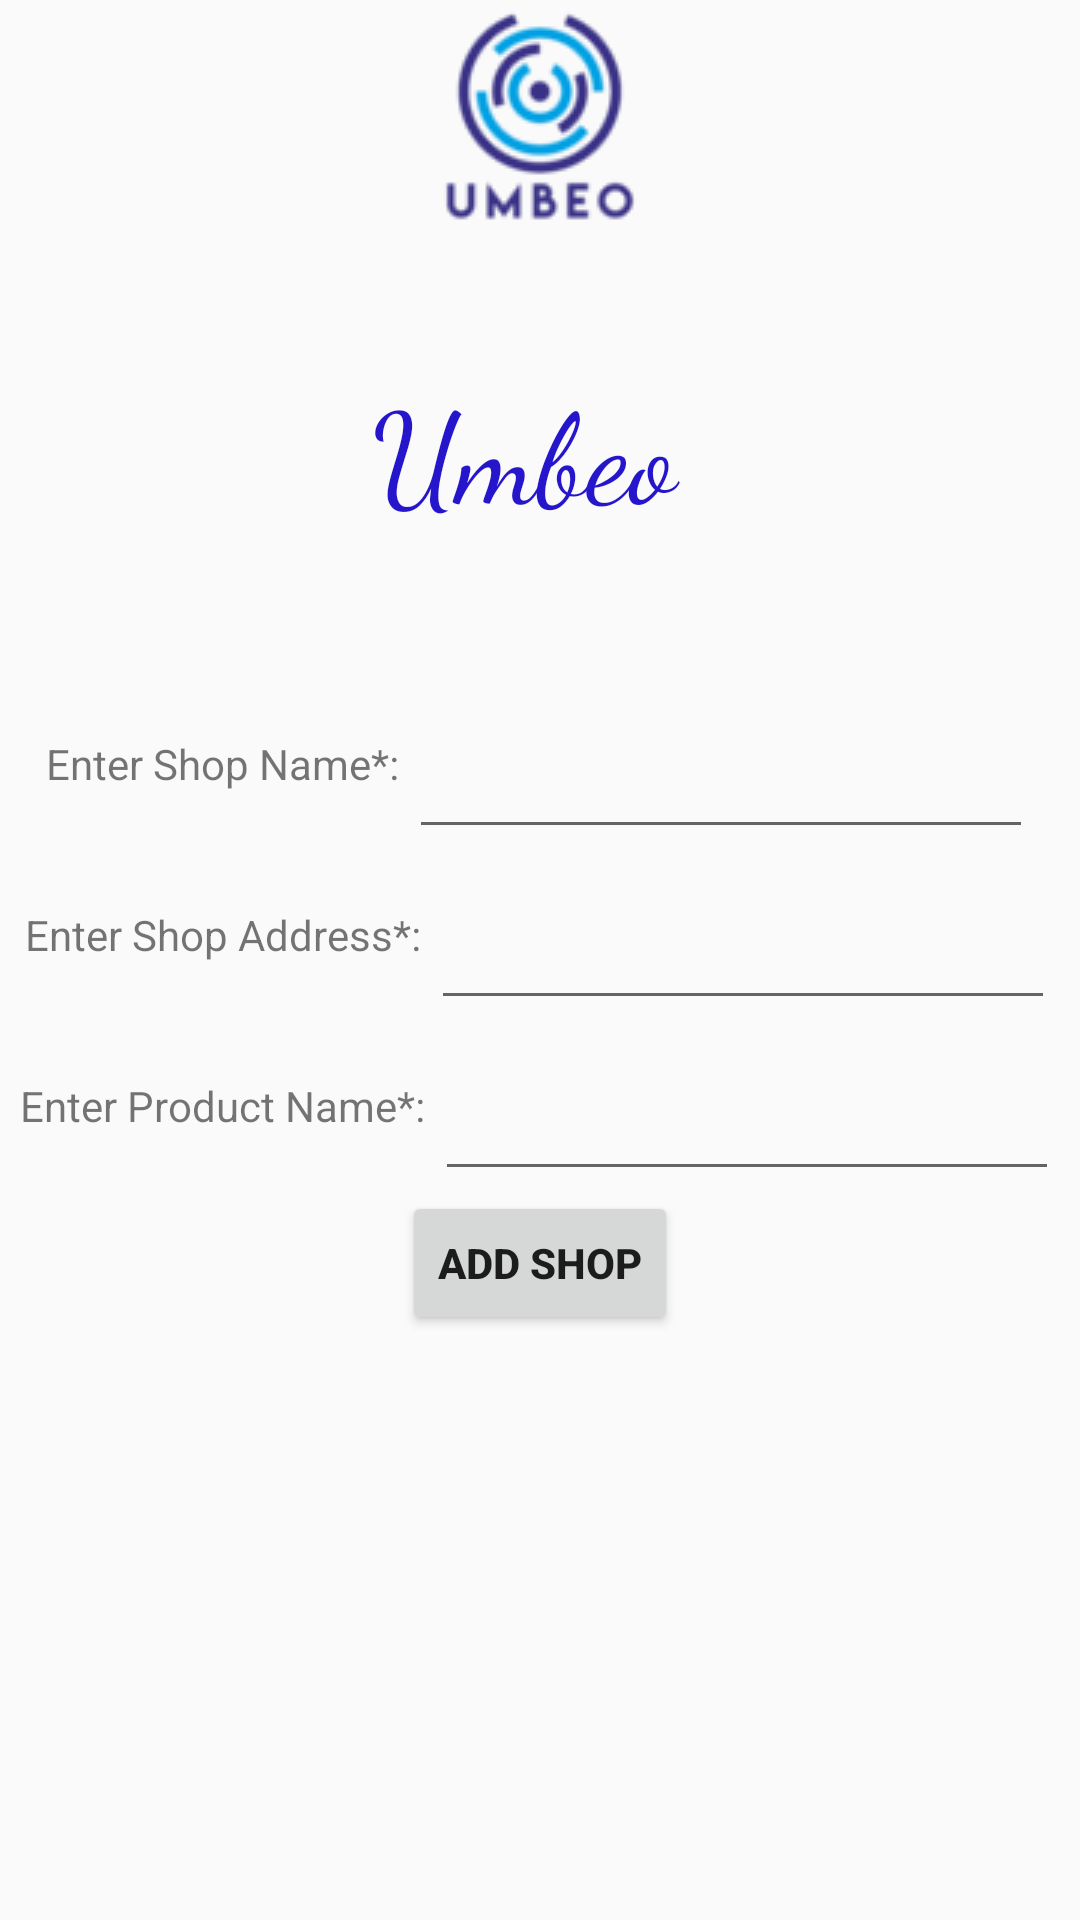

Write the Android layout XML for this screen, with the resource values it uses.
<!-- AndroidManifest.xml: application theme AppTheme -->
<!-- res/layout/activity_add_shop.xml -->
<?xml version="1.0" encoding="utf-8"?>
<RelativeLayout xmlns:android="http://schemas.android.com/apk/res/android"
    xmlns:app="http://schemas.android.com/apk/res-auto"
    xmlns:tools="http://schemas.android.com/tools"
    android:layout_width="match_parent"
    android:layout_height="match_parent"
    tools:context=".activity.addShop">


    <RelativeLayout
        android:id="@+id/a1"
        android:layout_width="match_parent"
        android:layout_height="wrap_content">

        <ImageView
            android:layout_width="wrap_content"
            android:layout_height="wrap_content"
            android:layout_centerInParent="true"
            android:src="@drawable/logo" />
    </RelativeLayout>

    <RelativeLayout
        android:id="@+id/a2"
        android:layout_width="match_parent"
        android:layout_height="wrap_content"
        android:layout_below="@+id/a1">

        <TextView
            android:id="@+id/textView2"
            android:layout_width="222dp"
            android:layout_height="88dp"
            android:layout_centerInParent="true"
            android:layout_marginTop="64dp"
            android:fontFamily="cursive"
            android:gravity="center"
            android:text="Umbeo "
            android:textAlignment="center"
            android:textColor="#2616cb"
            android:textSize="42dp"
            android:visibility="visible"
            app:layout_constraintHorizontal_bias="0.338"
            app:layout_constraintStart_toStartOf="parent"
            app:layout_constraintTop_toTopOf="parent"
            tools:visibility="visible" />

    </RelativeLayout>

    <RelativeLayout
        android:layout_width="match_parent"
        android:layout_height="wrap_content"
        android:layout_below="@+id/a2">

        <LinearLayout
            android:layout_width="match_parent"
            android:layout_height="wrap_content"
            android:layout_centerInParent="true"
            android:gravity="center"
            android:orientation="vertical">

            <LinearLayout
                android:id="@+id/m1"
                android:layout_width="match_parent"
                android:layout_height="wrap_content"
                android:gravity="center"
                android:orientation="horizontal">

                <TextView
                    android:layout_width="wrap_content"
                    android:layout_height="wrap_content"
                    android:text="Enter Shop Name*: " />

                <EditText
                    android:id="@+id/productname"
                    android:layout_width="208dp"
                    android:layout_height="57dp"
                    app:layout_constraintHorizontal_bias="0.315"
                    app:layout_constraintVertical_bias="0.309" />
            </LinearLayout>

            <LinearLayout
                android:id="@+id/m2"
                android:layout_width="match_parent"
                android:layout_height="wrap_content"
                android:gravity="center"
                android:orientation="horizontal">

                <TextView
                    android:layout_width="wrap_content"
                    android:layout_height="wrap_content"
                    android:text="Enter Shop Address*: " />

                <EditText
                    android:id="@+id/address"
                    android:layout_width="208dp"
                    android:layout_height="57dp"
                    app:layout_constraintHorizontal_bias="0.315"
                    app:layout_constraintVertical_bias="0.309" />
            </LinearLayout>

            <LinearLayout
                android:id="@+id/m3"
                android:layout_width="match_parent"
                android:layout_height="wrap_content"
                android:gravity="center"
                android:orientation="horizontal">

                <TextView
                    android:layout_width="wrap_content"
                    android:layout_height="wrap_content"
                    android:text="Enter Product Name*: " />

                <EditText
                    android:id="@+id/district"
                    android:layout_width="208dp"
                    android:layout_height="57dp"
                    app:layout_constraintHorizontal_bias="0.315"
                    app:layout_constraintVertical_bias="0.309" />
            </LinearLayout>


            <Button
                android:id="@+id/senddata"
                android:layout_width="wrap_content"
                android:layout_height="wrap_content"
                android:text="Add Shop"
                android:textStyle="bold"/>
        </LinearLayout>

    </RelativeLayout>

</RelativeLayout>
<!-- resources referenced by this layout -->
<resources>
  <!-- drawable logo: png bitmap (drawable, 6291 bytes) -->
  <style name="AppTheme" parent="Theme.AppCompat.Light.DarkActionBar">
          
          <item name="colorPrimaryDark">@color/colorPrimaryDark</item>
          <item name="colorAccent">@color/colorAccent</item>
      </style>
  <color name="colorPrimaryDark">#3700B3</color>
  <color name="colorAccent">#03DAC5</color>
</resources>
